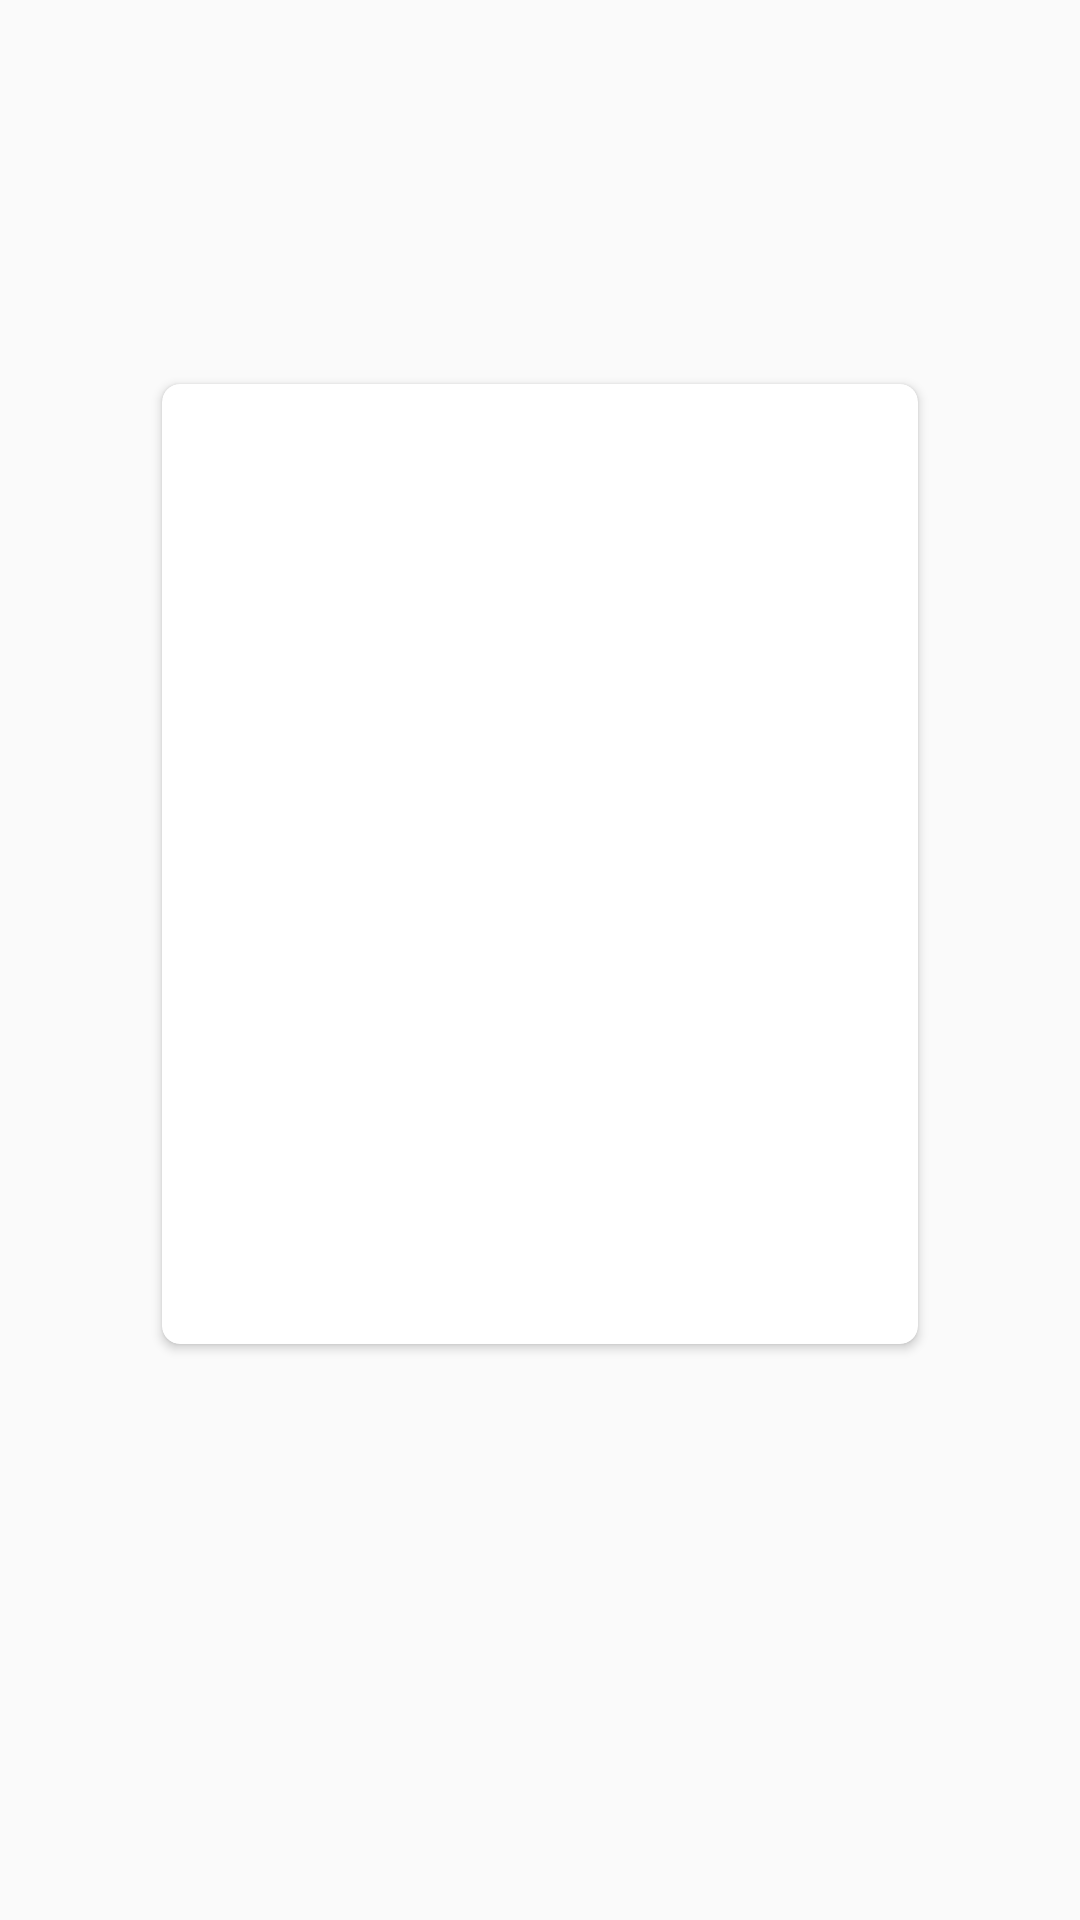

Reconstruct the res/layout file that produces this screen, plus the resources it refers to.
<!-- AndroidManifest.xml: application theme AppTheme -->
<!-- res/layout/activity_tweet_details.xml -->
<?xml version="1.0" encoding="utf-8"?>
<layout xmlns:android="http://schemas.android.com/apk/res/android"
        xmlns:app="http://schemas.android.com/apk/res-auto"
        xmlns:tools="http://schemas.android.com/tools">

    <data>
        <variable
                name="tweetVM"
                type="com.assignment.zalora.twitsplit.viewmodel.TweetVM" />
    </data>


    <android.support.constraint.ConstraintLayout
            android:layout_width="match_parent"
            android:layout_height="match_parent"
            tools:context="com.assignment.zalora.twitsplit.view.activity.TweetDetailsActivity">

        <android.support.constraint.Guideline
                app:layout_constraintTop_toTopOf="parent"
                app:layout_constraintBottom_toBottomOf="parent"
                app:layout_constraintLeft_toLeftOf="parent"
                app:layout_constraintRight_toRightOf="parent"
                app:layout_constraintGuide_begin="0dp"
                app:layout_constraintGuide_percent="0.25"
                android:orientation="horizontal"
                android:layout_width="wrap_content"
                android:layout_height="wrap_content"
                android:id="@+id/guidelineTop"/>

        <android.support.constraint.Guideline
                android:orientation="horizontal"
                android:layout_width="wrap_content"
                android:layout_height="wrap_content"
                app:layout_constraintGuide_begin="0dp"
                app:layout_constraintGuide_percent="0.65"
                android:id="@+id/guidelineBottom"/>

        <android.support.constraint.Guideline
                android:orientation="vertical"
                android:layout_width="wrap_content"
                android:layout_height="wrap_content"
                app:layout_constraintGuide_begin="0dp"
                app:layout_constraintGuide_percent="0.15"
                android:id="@+id/guidelineLeft"/>

        <android.support.constraint.Guideline
                android:orientation="vertical"
                android:layout_width="wrap_content"
                android:layout_height="wrap_content"
                app:layout_constraintGuide_begin="0dp"
                app:layout_constraintGuide_percent="0.85"
                android:id="@+id/guidelineRight"/>


        <android.support.v7.widget.CardView
                xmlns:android="http://schemas.android.com/apk/res/android"
                xmlns:card_view="http://schemas.android.com/apk/res-auto"
                card_view:cardElevation="2dp"
                app:cardCornerRadius="6dp"
                app:layout_constraintTop_toTopOf="@id/guidelineTop"
                app:layout_constraintBottom_toBottomOf="@id/guidelineBottom"
                app:layout_constraintLeft_toLeftOf="@id/guidelineLeft"
                app:layout_constraintRight_toRightOf="@id/guidelineRight"
                android:layout_width="0dp"
                app:layout_constraintWidth_percent="0.7"
                android:layout_height="0dp"
                app:layout_constraintHeight_percent="0.5">

            <ScrollView
                    android:fillViewport="true"
                    android:layout_width="match_parent"
                    android:layout_height="match_parent"
                    android:layout_margin="10dp">

                <android.support.constraint.ConstraintLayout
                        android:layout_width="match_parent"
                        android:layout_height="match_parent">


                    <TextView
                            app:layout_constraintTop_toTopOf="parent"
                            app:layout_constraintBottom_toBottomOf="parent"
                            app:layout_constraintLeft_toLeftOf="parent"
                            app:layout_constraintRight_toRightOf="parent"
                            app:layout_constraintVertical_bias="0.05"
                            app:layout_constraintHorizontal_bias="0.1"
                            android:layout_width="wrap_content"
                            android:layout_height="wrap_content"
                            android:textSize="@dimen/text_size_normal"
                            android:text="@{tweetVM.userName}"
                            android:textStyle="bold"/>


                    <TextView
                            app:layout_constraintTop_toTopOf="parent"
                            app:layout_constraintBottom_toBottomOf="parent"
                            app:layout_constraintLeft_toLeftOf="parent"
                            app:layout_constraintRight_toRightOf="parent"
                            app:layout_constraintVertical_bias="0.05"
                            app:layout_constraintHorizontal_bias="0.9"
                            android:layout_width="wrap_content"
                            android:layout_height="wrap_content"
                            android:textSize="@dimen/text_size_normal"
                            android:text="@{tweetVM.selectedTweet.getPostedDateTime()}"
                            android:textStyle="bold"/>

                    <android.support.constraint.Guideline
                            android:orientation="horizontal"
                            android:layout_width="wrap_content"
                            android:layout_height="wrap_content"
                            app:layout_constraintGuide_begin="0dp"
                            app:layout_constraintGuide_percent="0.2"
                            app:layout_constraintTop_toTopOf="parent"
                            app:layout_constraintBottom_toBottomOf="parent"
                            app:layout_constraintLeft_toLeftOf="parent"
                            app:layout_constraintRight_toRightOf="parent"
                            android:id="@+id/guidelineMsg"/>


                    <TextView
                            app:layout_constraintTop_toBottomOf="@id/guidelineMsg"
                            app:layout_constraintBottom_toBottomOf="parent"
                            app:layout_constraintLeft_toLeftOf="parent"
                            app:layout_constraintRight_toRightOf="parent"
                            app:layout_constraintVertical_bias="0.2"
                            app:layout_constraintHorizontal_bias="0.5"
                            card_view:layout_constraintWidth_percent="0.6"
                            android:layout_width="0dp"
                            android:layout_height="wrap_content"
                            android:textSize="@dimen/text_size_normal"
                            android:text="@{tweetVM.selectedTweet.msg}"
                            android:textStyle="bold"/>

                </android.support.constraint.ConstraintLayout>

            </ScrollView>


        </android.support.v7.widget.CardView>

    </android.support.constraint.ConstraintLayout>

</layout>
<!-- resources referenced by this layout -->
<resources>
  <dimen name="text_size_normal">10sp</dimen>
  <style name="AppTheme" parent="Theme.AppCompat.Light.NoActionBar">
          
          <item name="colorPrimary">@color/colorPrimary</item>
          <item name="colorPrimaryDark">@color/colorPrimaryDark</item>
          <item name="colorAccent">@color/colorAccent</item>
      </style>
  <color name="colorPrimary">#008577</color>
  <color name="colorPrimaryDark">#00574B</color>
  <color name="colorAccent">#D81B60</color>
</resources>
